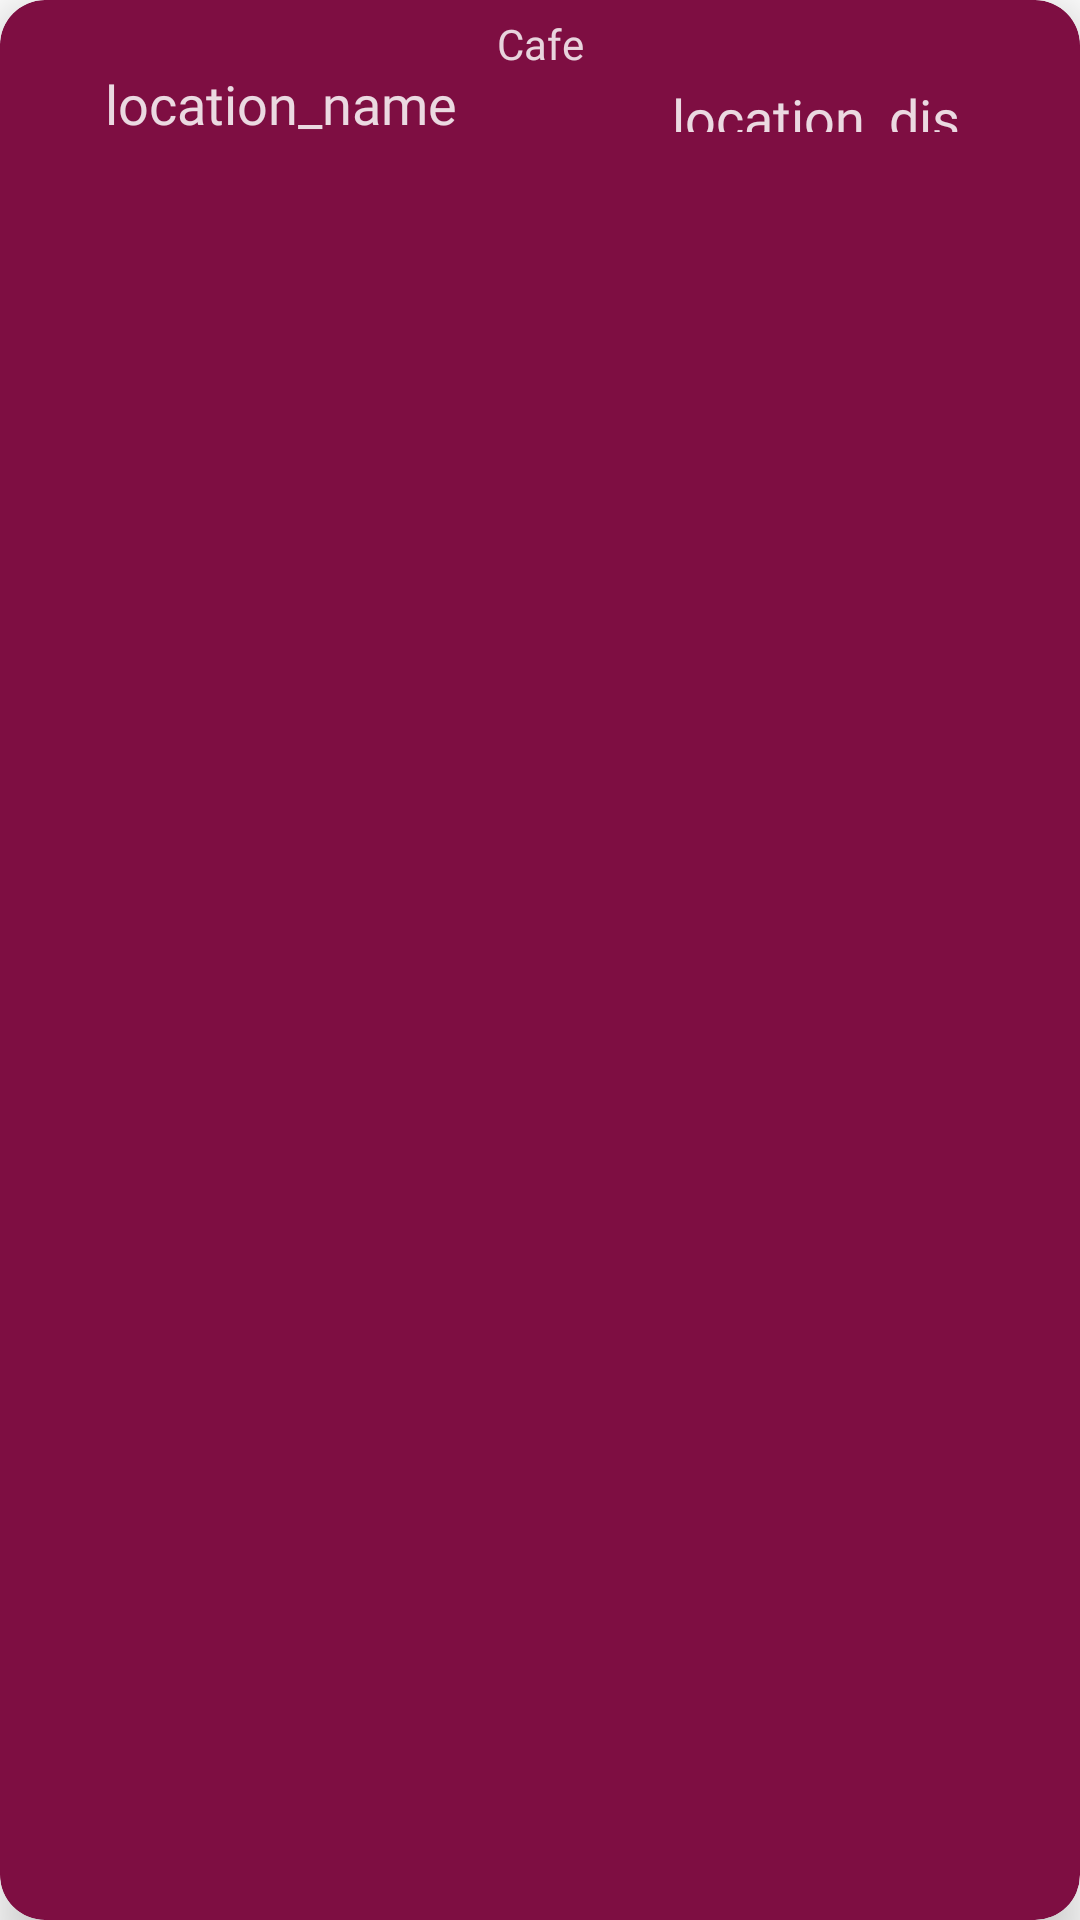

This screen was rendered from an Android layout file. Write that file and the resources it references.
<!-- AndroidManifest.xml: application theme Theme.Foodfindar -->
<!-- res/layout/nearby_list_item_cafe.xml -->
<?xml version="1.0" encoding="utf-8"?>
<androidx.cardview.widget.CardView xmlns:android="http://schemas.android.com/apk/res/android"
    xmlns:app="http://schemas.android.com/apk/res-auto"
    xmlns:tools="http://schemas.android.com/tools"
    android:layout_width="match_parent"
    android:layout_height="60dp"
    android:layout_margin="5dp"
    android:layout_marginTop="0dp"
    app:cardBackgroundColor="#7E0E42"
    app:cardCornerRadius="15dp"
    app:cardElevation="10dp"
    app:cardPreventCornerOverlap="false">

    <androidx.constraintlayout.widget.ConstraintLayout
        android:layout_width="match_parent"
        android:layout_height="60dp">

        <TextView
            android:id="@+id/location_distance"
            android:layout_width="101dp"
            android:layout_height="17dp"
            android:layout_marginEnd="40dp"
            android:layout_marginRight="40dp"
            android:fontFamily="@font/ropa_sans"
            android:gravity="center|right|end"
            android:text="location_distance"
            android:textColor="#D7FFFFFF"
            android:textSize="18sp"
            app:layout_constraintBottom_toBottomOf="parent"
            app:layout_constraintEnd_toEndOf="parent"
            app:layout_constraintHorizontal_bias="1.0"
            app:layout_constraintStart_toEndOf="@+id/location_name"
            app:layout_constraintTop_toTopOf="parent"
            app:layout_constraintVertical_bias="0.627" />

        <ImageView
            android:id="@+id/website"
            android:layout_width="22dp"
            android:layout_height="21dp"
            android:visibility="invisible"
            app:layout_constraintBottom_toBottomOf="parent"
            app:layout_constraintEnd_toStartOf="@+id/location_name"
            app:layout_constraintHorizontal_bias="0.761"
            app:layout_constraintStart_toStartOf="parent"
            app:layout_constraintTop_toTopOf="parent"
            app:layout_constraintVertical_bias="0.615"
            app:srcCompat="@drawable/browser" />

        <TextView
            android:id="@+id/location_name"
            android:layout_width="wrap_content"
            android:layout_height="wrap_content"
            android:fontFamily="@font/ropa_sans"
            android:gravity="start"
            android:text="location_name"
            android:textColor="#D7FFFFFF"
            android:textSize="18sp"
            app:layout_constraintBottom_toBottomOf="parent"
            app:layout_constraintEnd_toEndOf="parent"
            app:layout_constraintHorizontal_bias="0.144"
            app:layout_constraintStart_toStartOf="parent"
            app:layout_constraintTop_toTopOf="parent"
            app:layout_constraintVertical_bias="0.625" />

        <TextView
            android:id="@+id/textView17"
            android:layout_width="wrap_content"
            android:layout_height="wrap_content"
            android:fontFamily="@font/ropa_sans"
            android:text="Cafe"
            android:textColor="#D2FFFFFF"
            app:layout_constraintBottom_toBottomOf="parent"
            app:layout_constraintEnd_toEndOf="parent"
            app:layout_constraintStart_toStartOf="parent"
            app:layout_constraintTop_toTopOf="parent"
            app:layout_constraintVertical_bias="0.121" />
    </androidx.constraintlayout.widget.ConstraintLayout>
</androidx.cardview.widget.CardView>
<!-- resources referenced by this layout -->
<resources>
  <!-- drawable browser: png bitmap (drawable-hdpi, 1089 bytes) -->
  <style name="Theme.Foodfindar" parent="Theme.MaterialComponents.DayNight.NoActionBar">
          
          <item name="colorPrimary">@color/gradientTop</item>
          <item name="colorPrimaryVariant">@color/gradientTop</item>
          <item name="colorOnPrimary">@color/white</item>
          
          <item name="colorSecondary">@color/teal_200</item>
          <item name="colorSecondaryVariant">@color/teal_700</item>
          <item name="colorOnSecondary">@color/black</item>
          
          <item name="android:statusBarColor" tools:targetApi="l">?attr/colorPrimaryVariant</item>
          
      </style>
  <color name="gradientTop">#EC96B6</color>
  <color name="white">#FFFFFFFF</color>
  <color name="teal_200">#FF03DAC5</color>
  <color name="teal_700">#FF018786</color>
  <color name="black">#FF000000</color>
</resources>
